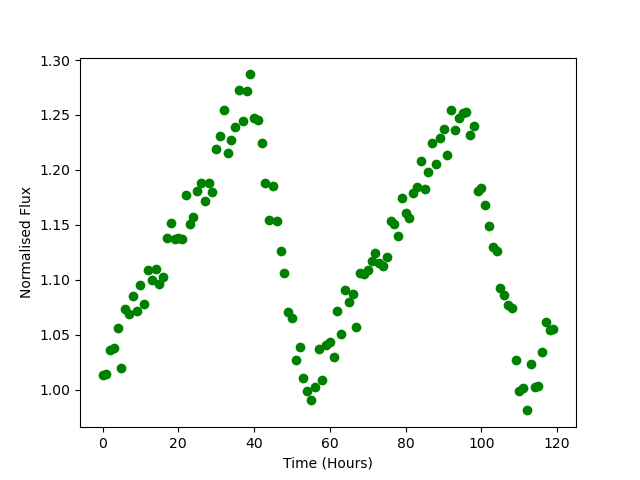

The data file committed next to this chart (first rows):
Time, Flux
0.0, 1.013
1.0, 1.014
2.0, 1.036
3.0, 1.038
4.0, 1.057
5.0, 1.02
6.0, 1.074
7.0, 1.069
8.0, 1.085
9.0, 1.072
10.0, 1.095
11.0, 1.078
12.0, 1.109
13.0, 1.1
14.0, 1.11
15.0, 1.096
16.0, 1.102
17.0, 1.138
18.0, 1.152
19.0, 1.137
20.0, 1.138
21.0, 1.137
22.0, 1.177
23.0, 1.151
24.0, 1.157
25.0, 1.181
26.0, 1.188
27.0, 1.172
28.0, 1.188
29.0, 1.18
30.0, 1.219
31.0, 1.231
32.0, 1.255
33.0, 1.215
34.0, 1.227
35.0, 1.239
36.0, 1.273
37.0, 1.244
38.0, 1.272
39.0, 1.287
40.0, 1.247
41.0, 1.245
42.0, 1.224
43.0, 1.189
44.0, 1.154
45.0, 1.185
46.0, 1.153
47.0, 1.126
48.0, 1.106
49.0, 1.071
50.0, 1.066
51.0, 1.027
52.0, 1.039
53.0, 1.011
54.0, 0.999
55.0, 0.9909
56.0, 1.002
57.0, 1.037
58.0, 1.009
59.0, 1.041
... 60 more rows
